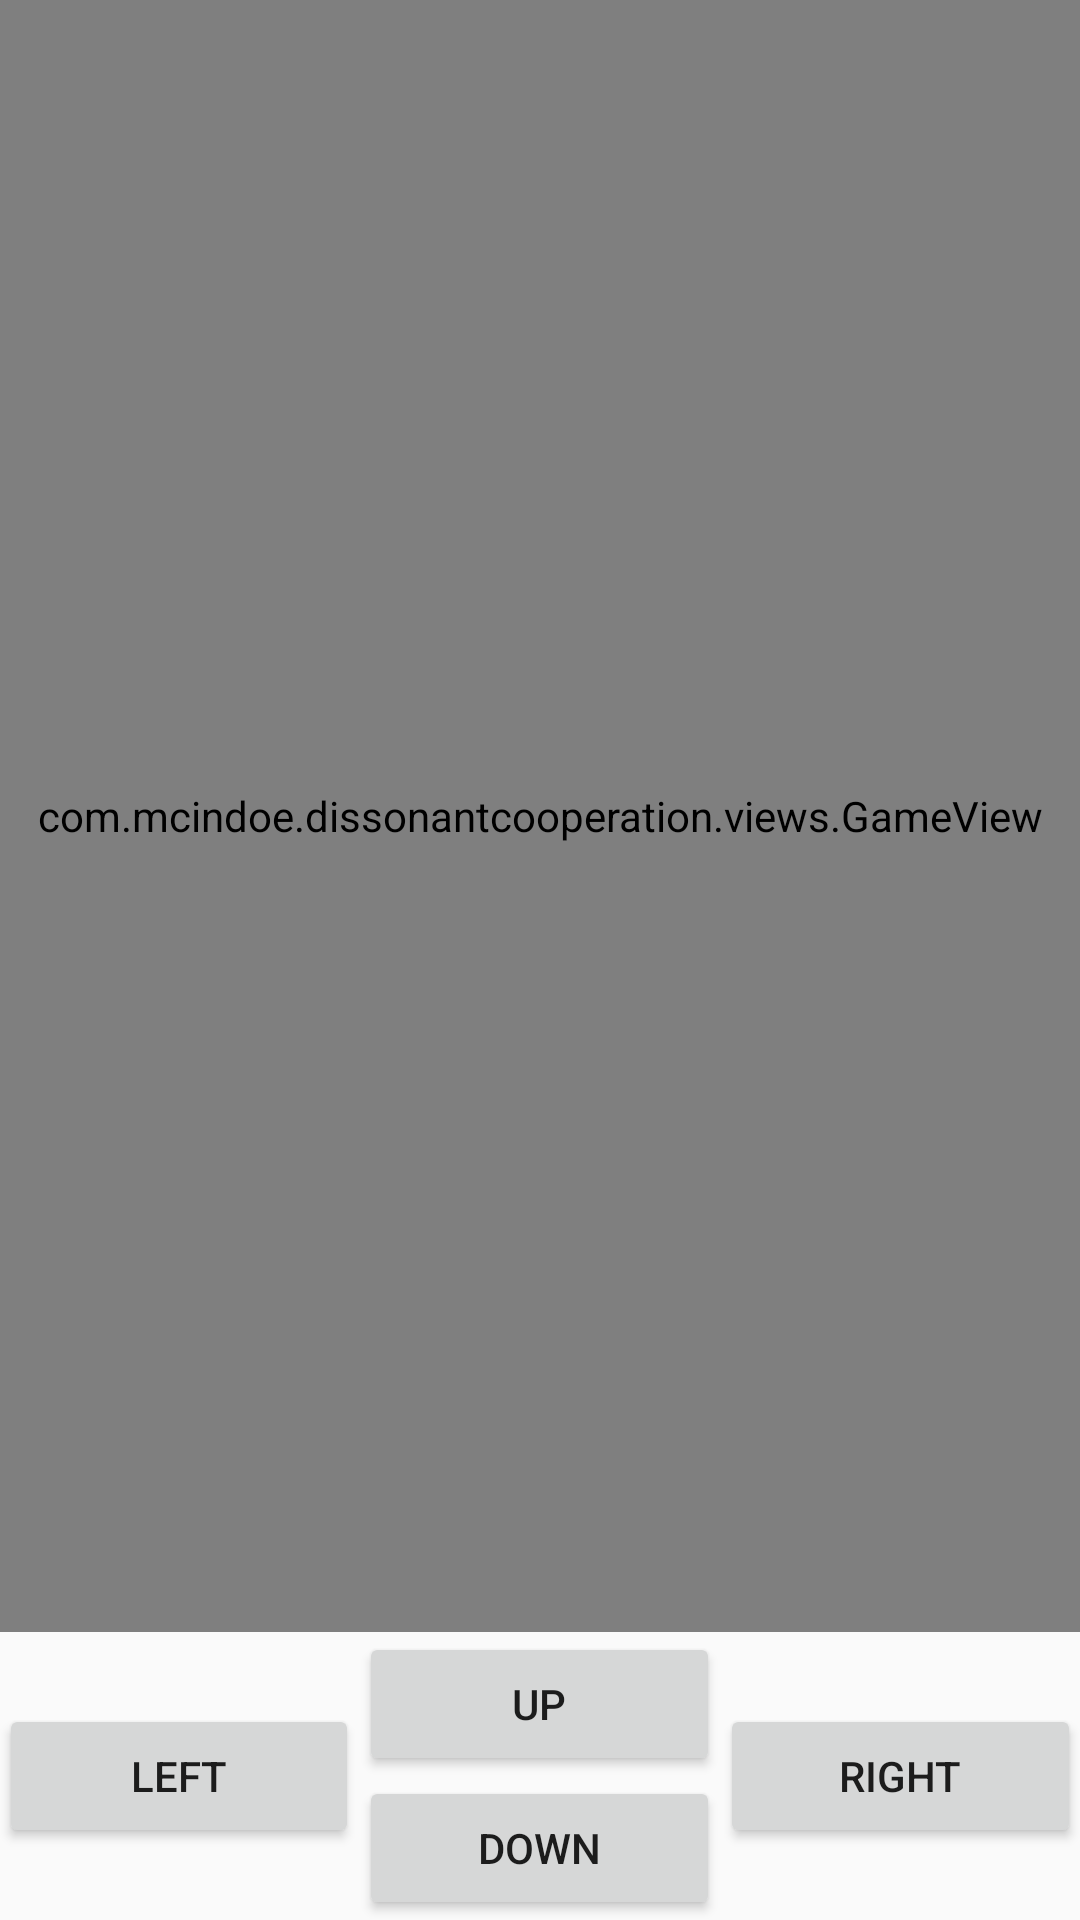

This screen was rendered from an Android layout file. Write that file and the resources it references.
<!-- AndroidManifest.xml: application theme AppTheme -->
<!-- res/layout/fragment_game.xml -->
<LinearLayout xmlns:android="http://schemas.android.com/apk/res/android"
    xmlns:tools="http://schemas.android.com/tools"
    android:layout_width="match_parent"
    android:layout_height="match_parent"
    android:orientation="vertical"
    tools:context="com.mcindoe.dissonantcooperation.GameActivity$PlaceholderFragment" >

    <com.mcindoe.dissonantcooperation.views.GameView
        android:id="@+id/game_view"
        android:layout_width="match_parent"
        android:layout_weight="1"
        android:layout_height="0dp" />

    <LinearLayout
        android:gravity="center"
    	android:paddingBottom="@dimen/activity_vertical_margin"
    	android:paddingLeft="@dimen/activity_horizontal_margin"
    	android:paddingRight="@dimen/activity_horizontal_margin"
    	android:paddingTop="@dimen/activity_vertical_margin"
    	android:layout_width="match_parent"
    	android:layout_height="wrap_content"
    	android:orientation="horizontal" >
    	
        <Button
            android:id="@+id/button_left"
            android:text="Left"
    		android:layout_width="0dp"
    		android:layout_weight="1"
    		android:layout_height="wrap_content" />
        
        <LinearLayout 
    		android:layout_width="0dp"
    		android:layout_weight="1"
    		android:layout_height="wrap_content"
    		android:orientation="vertical" >
    		
            <Button
                android:id="@+id/button_up"
                android:text="Up"
    			android:layout_width="match_parent"
    			android:layout_weight="1"
    			android:layout_height="0dp" />
    		
            <Button
                android:id="@+id/button_down"
                android:text="Down"
    			android:layout_width="match_parent"
    			android:layout_weight="1"
    			android:layout_height="0dp" />
            
        </LinearLayout>

        <Button
            android:id="@+id/button_right"
            android:text="Right"
    		android:layout_width="0dp"
    		android:layout_weight="1"
    		android:layout_height="wrap_content" />
        
    </LinearLayout>

</LinearLayout>
<!-- resources referenced by this layout -->
<resources>
  <style name="AppTheme" parent="Theme.AppCompat.Light">
          
      </style>
</resources>
